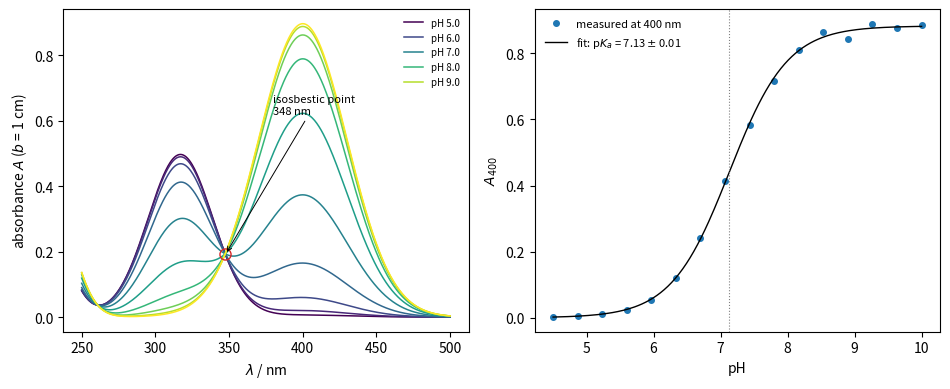

Write Python code to recreate this figure.
"""Spectrophotometric pKa of p-nitrophenol (pKa = 7.15). Left: simulated spectra of a
fixed total concentration at different pH, built from Gaussian bands of the acid
(317 nm) and the phenolate (400 nm); all curves cross at the isosbestic point.
Right: absorbance at 400 nm against pH (2 % noise) fitted with
A = (A_HB + A_B 10^(pH - pKa)) / (1 + 10^(pH - pKa)) by scipy.optimize.curve_fit."""

import numpy as np
import matplotlib.pyplot as plt
from scipy.optimize import curve_fit

lam = np.linspace(250, 500, 501)
c, pKa = 5.0e-5, 7.15
def band(l0, eps, w):
    return eps * np.exp(-0.5 * ((lam - l0) / w) ** 2)
eps_HB = band(317, 1.0e4, 22) + band(225, 6.0e3, 15)
eps_B = band(400, 1.8e4, 30) + band(228, 8.0e3, 15)

fig, (ax1, ax2) = plt.subplots(1, 2, figsize=(9.6, 4.0))
pHs = np.arange(5.0, 9.6, 0.5)
cmap = plt.get_cmap("viridis")
for i, pH in enumerate(pHs):
    aB = 1 / (1 + 10 ** (pKa - pH))
    A = c * ((1 - aB) * eps_HB + aB * eps_B)
    ax1.plot(lam, A, color=cmap(i / (len(pHs) - 1)), lw=1.1, label=f"pH {pH:.1f}" if i % 2 == 0 else None)
d = eps_B - eps_HB
idx = np.where((lam > 330) & (lam < 380))[0]
iso = idx[np.argmin(np.abs(d[idx]))]
ax1.plot(lam[iso], c * eps_HB[iso], "o", mfc="none", mec="C3", ms=8)
ax1.annotate(f"isosbestic point\n{lam[iso]:.0f} nm", (lam[iso], c * eps_HB[iso]),
             (380, 0.62), fontsize=8, arrowprops=dict(arrowstyle="->", lw=0.7))
ax1.set_xlabel(r"$\lambda$ / nm")
ax1.set_ylabel(r"absorbance $A$ ($b$ = 1 cm)")
ax1.legend(frameon=False, fontsize=7)

def model(pH, AHB, AB, pK):
    r = 10 ** (pH - pK)
    return (AHB + AB * r) / (1 + r)
rng = np.random.default_rng(0)
pHd = np.linspace(4.5, 10, 16)
i400 = np.argmin(np.abs(lam - 400))
Ad = model(pHd, c * eps_HB[i400], c * eps_B[i400], pKa) * (1 + 0.02 * rng.standard_normal(pHd.size))
p, cov = curve_fit(model, pHd, Ad, p0=[0.0, 1.0, 7.0])
pp = np.linspace(4.5, 10, 200)
ax2.plot(pHd, Ad, "o", color="C0", ms=4, label="measured at 400 nm")
ax2.plot(pp, model(pp, *p), color="k", lw=1, label=rf"fit: p$K_a$ = {p[2]:.2f} $\pm$ {np.sqrt(cov[2, 2]):.2f}")
ax2.axvline(p[2], color="0.5", lw=0.8, ls=":")
ax2.set_xlabel("pH")
ax2.set_ylabel(r"$A_{400}$")
ax2.legend(frameon=False, fontsize=8, loc="upper left")
fig.tight_layout()
